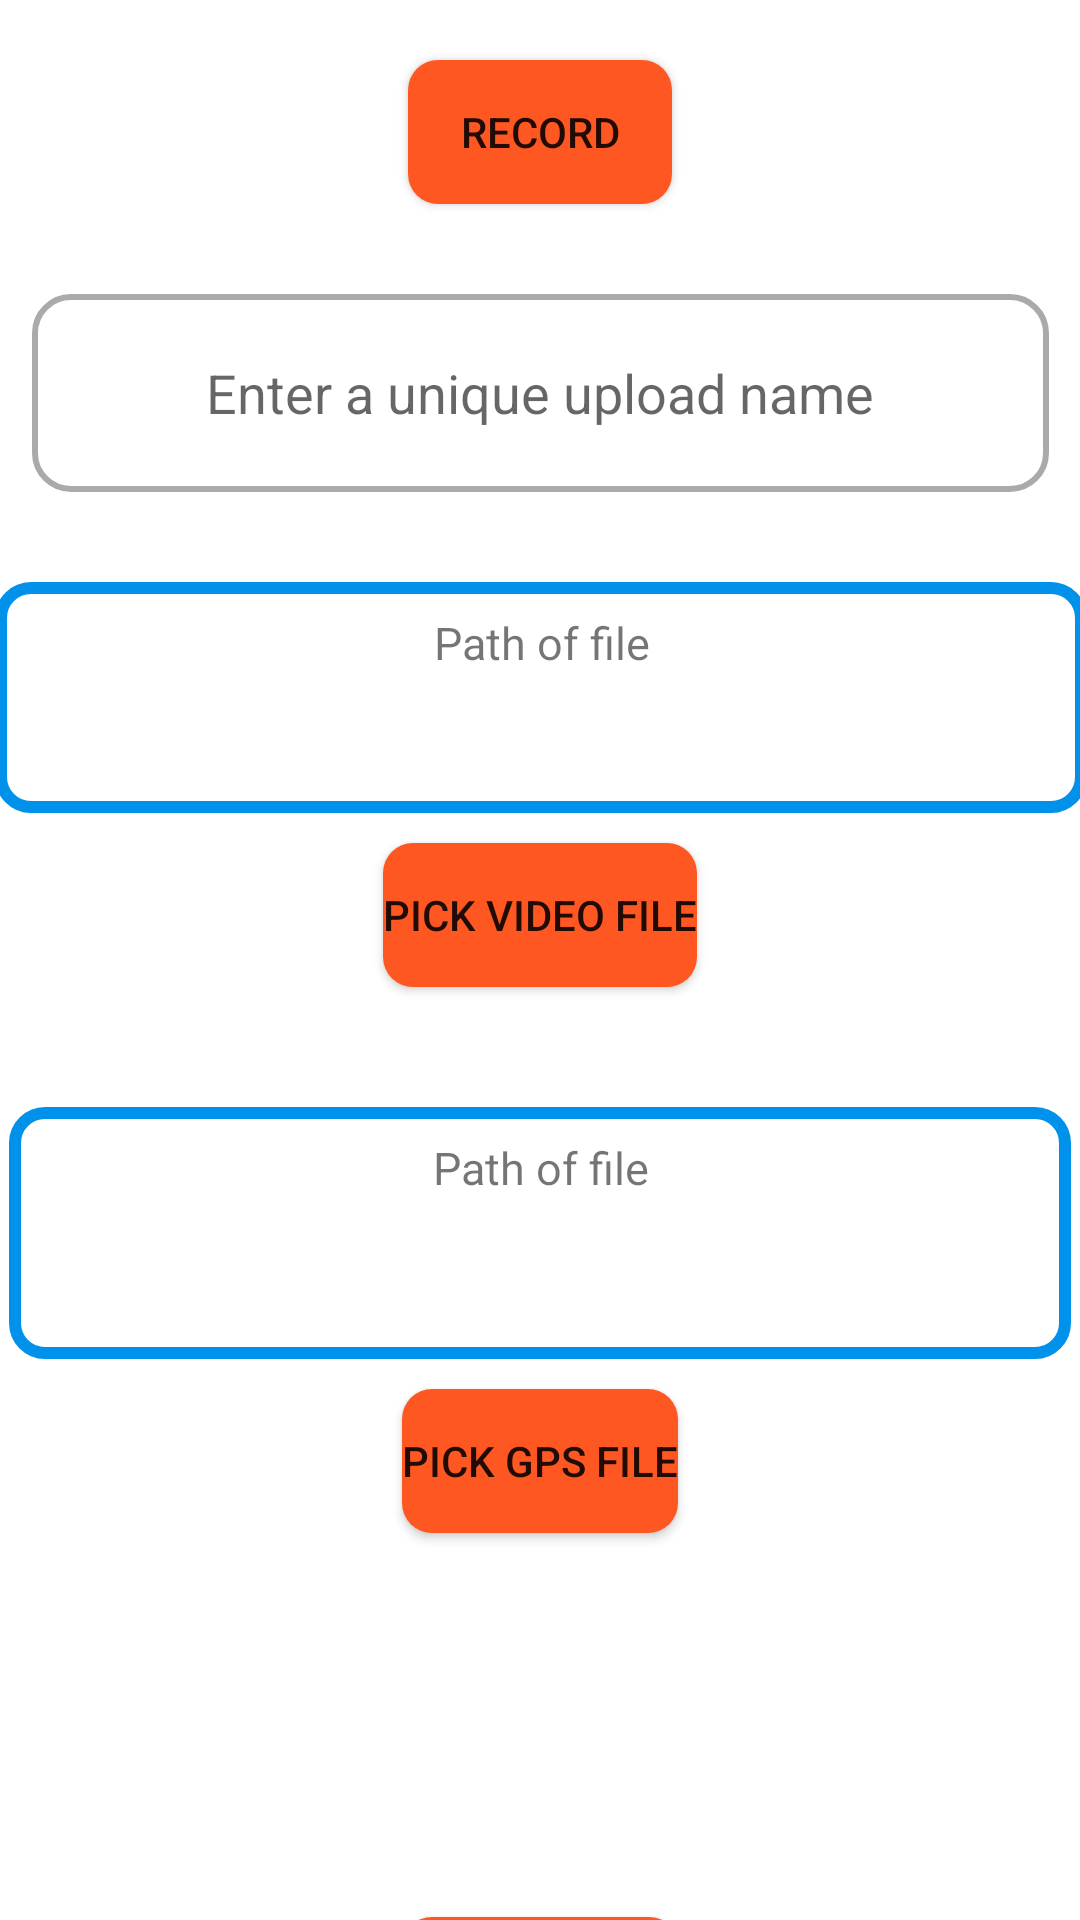

Produce the Android XML layout that renders to this screen, including the resource entries it uses.
<!-- AndroidManifest.xml: application theme Theme.GTVplayer -->
<!-- res/layout/activity_add_new_video.xml -->
<?xml version="1.0" encoding="utf-8"?>
<androidx.constraintlayout.widget.ConstraintLayout xmlns:android="http://schemas.android.com/apk/res/android"
    xmlns:app="http://schemas.android.com/apk/res-auto"
    xmlns:tools="http://schemas.android.com/tools"
    android:layout_width="match_parent"
    android:layout_height="match_parent"
    android:background="@drawable/mountain"
    tools:context=".AddNewVideoActivity">


    <Button
        android:id="@+id/record"
        android:layout_width="wrap_content"
        android:layout_height="wrap_content"
        android:layout_alignParentTop="true"
        android:layout_alignParentEnd="true"
        android:layout_centerHorizontal="true"
        android:layout_marginTop="20dp"
        android:background="@drawable/rounded_rectangle"
        android:text="Record"
        app:layout_constraintEnd_toEndOf="parent"
        app:layout_constraintStart_toStartOf="parent"
        app:layout_constraintTop_toTopOf="parent" />

    <TextView
        android:id="@+id/vidPath"
        android:layout_width="364dp"
        android:layout_height="77dp"
        android:layout_below="@+id/record"
        android:layout_alignParentEnd="true"
        android:layout_marginTop="30dp"
        android:background="@drawable/border"
        android:text="Path of file"
        android:textAlignment="center"
        android:textSize="15sp"
        app:layout_constraintEnd_toEndOf="parent"
        app:layout_constraintStart_toStartOf="parent"
        app:layout_constraintTop_toBottomOf="@+id/uploadName" />

    <Button
        android:id="@+id/vidFilePick"
        android:layout_width="wrap_content"
        android:layout_height="wrap_content"
        android:layout_alignParentTop="true"
        android:layout_alignParentEnd="true"
        android:layout_centerHorizontal="true"
        android:background="@drawable/rounded_rectangle"
        android:layout_marginTop="10dp"
        android:text="pick Video file"
        app:layout_constraintEnd_toEndOf="parent"
        app:layout_constraintStart_toStartOf="parent"
        app:layout_constraintTop_toBottomOf="@+id/vidPath" />

    <TextView
        android:id="@+id/gpsPath"
        android:layout_width="354dp"
        android:layout_height="84dp"
        android:layout_below="@+id/record"
        android:layout_centerHorizontal="true"
        android:layout_marginTop="40dp"
        android:background="@drawable/border"
        android:text="Path of file"
        android:textAlignment="center"
        android:textSize="15sp"
        app:layout_constraintEnd_toEndOf="parent"
        app:layout_constraintStart_toStartOf="parent"
        app:layout_constraintTop_toBottomOf="@+id/vidFilePick" />

    <Button
        android:id="@+id/gpsFilePick"
        android:layout_width="wrap_content"
        android:layout_height="wrap_content"
        android:layout_alignParentTop="true"
        android:layout_alignParentEnd="true"
        android:background="@drawable/rounded_rectangle"
        android:layout_centerHorizontal="true"
        android:layout_marginTop="10dp"
        android:text="pick GPS file"
        app:layout_constraintEnd_toEndOf="parent"
        app:layout_constraintStart_toStartOf="parent"
        app:layout_constraintTop_toBottomOf="@+id/gpsPath" />

    <Button
        android:id="@+id/uploadButton"
        android:layout_width="wrap_content"
        android:layout_height="wrap_content"
        android:layout_alignParentTop="true"
        android:layout_alignParentEnd="true"
        android:layout_centerHorizontal="true"
        android:layout_marginTop="40dp"
        android:text="upload Files"
        app:layout_constraintEnd_toEndOf="parent"
        android:background="@drawable/rounded_rectangle"
        app:layout_constraintStart_toStartOf="parent"
        app:layout_constraintTop_toBottomOf="@+id/vidprogressBar" />

    <ProgressBar
        android:id="@+id/vidprogressBar"
        style="?android:attr/progressBarStyle"
        android:layout_width="wrap_content"
        android:layout_height="wrap_content"
        android:layout_alignParentTop="true"
        android:layout_alignParentEnd="true"
        android:layout_marginTop="40dp"
        android:visibility="invisible"
        app:layout_constraintEnd_toEndOf="parent"
        app:layout_constraintStart_toStartOf="parent"
        app:layout_constraintTop_toBottomOf="@+id/gpsFilePick" />

    <EditText
        android:id="@+id/uploadName"
        android:layout_width="339dp"
        android:layout_height="66dp"
        android:layout_below="@+id/record"
        android:layout_alignParentEnd="true"
        android:layout_marginTop="30dp"
        android:background="@drawable/custom_edit_text_rounded"
        android:ems="10"
        android:hint="Enter a unique upload name"
        android:inputType="textPersonName"
        android:minHeight="48dp"
        android:textAlignment="center"
        app:layout_constraintEnd_toEndOf="parent"
        app:layout_constraintStart_toStartOf="parent"
        app:layout_constraintTop_toBottomOf="@+id/record" />
</androidx.constraintlayout.widget.ConstraintLayout>
<!-- resources referenced by this layout -->
<resources>
  <!-- drawable border (drawable) -->
  <?xml version="1.0" encoding="utf-8"?>
  <shape xmlns:android="http://schemas.android.com/apk/res/android">
      <solid android:color="@android:color/white" />
      <corners
          android:bottomRightRadius="10dp"
          android:bottomLeftRadius="10dp"
          android:topLeftRadius="10dp"
          android:topRightRadius="10dp"/>
      <stroke android:width="4dip" android:color="@color/purple_500"/>
      <padding android:bottom="10dp" android:left="10dp" android:right="10dp" android:top="10dp"/>
  </shape>
  <!-- drawable custom_edit_text_rounded (drawable) -->
  <?xml version="1.0" encoding="utf-8"?>
  <selector xmlns:android="http://schemas.android.com/apk/res/android">
      <item android:state_enabled="true" android:state_focused="true">
          <shape android:shape="rectangle">
              <solid android:color="@android:color/white" />
              <corners android:radius="12dp" />
              <stroke android:width="2dp" android:color="@color/colorPrimary" />
          </shape>
      </item>
  
      
      <item android:state_enabled="true">
          <shape android:shape="rectangle">
              <solid android:color="@android:color/white" />
              <corners android:radius="12dp" />
              <stroke android:width="2dp" android:color="@android:color/darker_gray" />
          </shape>
      </item>
  </selector>
  <!-- drawable rounded_rectangle (drawable) -->
  <?xml version="1.0" encoding="utf-8"?>
  <shape xmlns:android="http://schemas.android.com/apk/res/android" android:shape="rectangle" android:padding="10dp">
  
      <solid android:color="@color/colorPrimary"/> 
  
      <corners
          android:bottomRightRadius="10dp"
          android:bottomLeftRadius="10dp"
          android:topLeftRadius="10dp"
          android:topRightRadius="10dp"/>
  
  </shape>
  <style name="Theme.GTVplayer" parent="Theme.MaterialComponents.DayNight.DarkActionBar">
          
          <item name="colorPrimary">@color/purple_500</item>
          <item name="colorPrimaryVariant">@color/purple_700</item>
          <item name="colorOnPrimary">@color/white</item>
          
          <item name="colorSecondary">@color/teal_200</item>
          <item name="colorSecondaryVariant">@color/teal_700</item>
          <item name="colorOnSecondary">@color/black</item>
          
          <item name="android:statusBarColor" tools:targetApi="l">?attr/colorPrimaryVariant</item>
          
      </style>
  <color name="purple_500">#0091EA</color>
  <color name="colorPrimary">#FF5722</color>
  <color name="purple_700">#FF3700B3</color>
  <color name="white">#FFFFFFFF</color>
  <color name="teal_200">#FF03DAC5</color>
  <color name="teal_700">#FF018786</color>
  <color name="black">#FF000000</color>
</resources>
